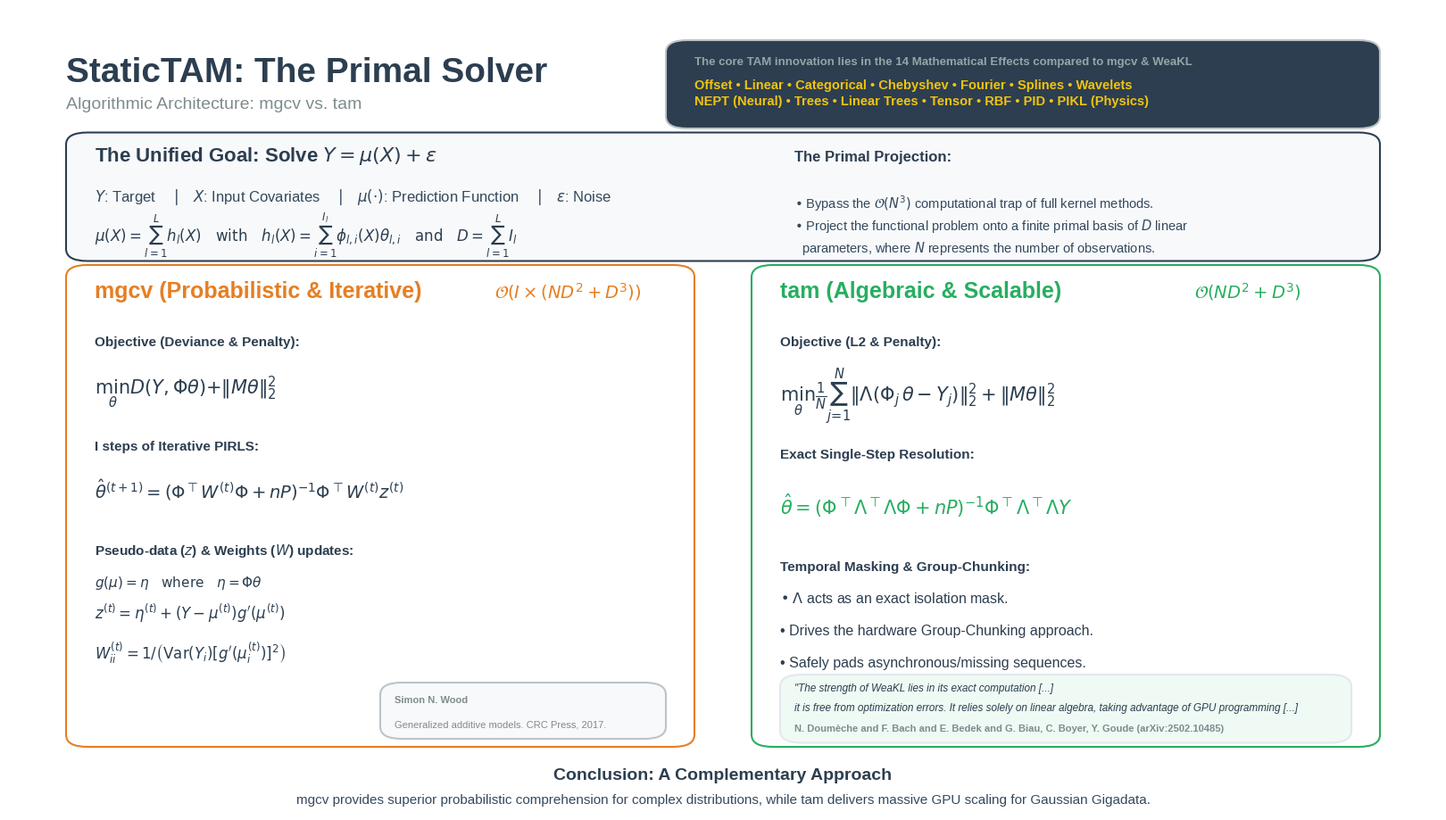

Write the Python code that produced this figure.
import os
import numpy as np
import matplotlib.pyplot as plt
import matplotlib.patches as patches

output_folder = "slides/output"
os.makedirs(output_folder, exist_ok=True)

plt.style.use('seaborn-v0_8-whitegrid')
fig, ax = plt.subplots(figsize=(16, 9), dpi=150)
ax.set_xlim(0, 1)
ax.set_ylim(0, 1)
ax.axis('off')

c_dark = '#2c3e50'
c_mgcv = '#e67e22'
c_tam = '#27ae60'
c_bg_card = '#f8f9fa'

def draw_container(ax_parent, x, y, width, height, edgecolor, facecolor='#ffffff'):
    box = patches.FancyBboxPatch(
        (x, y), width, height, 
        boxstyle="round,pad=0.0,rounding_size=0.015", 
        linewidth=1.5, edgecolor=edgecolor, facecolor=facecolor, zorder=1
    )
    ax_parent.add_patch(box)

ax.text(0.04, 0.94, "StaticTAM: The Primal Solver", fontsize=28, fontweight='bold', color=c_dark, va='top')
ax.text(0.04, 0.89, "Algorithmic Architecture: mgcv vs. tam", fontsize=14, color='#7f8c8d', va='top')

draw_container(ax, 0.46, 0.85, 0.50, 0.11, edgecolor='#bdc3c7', facecolor='#2c3e50')
ax.text(0.48, 0.93, "The core TAM innovation lies in the 14 Mathematical Effects compared to mgcv & WeaKL", fontsize=9.5, color='#95a5a6', fontweight='bold')
ax.text(0.48, 0.90, "Offset • Linear • Categorical • Chebyshev • Fourier • Splines • Wavelets", fontsize=10.5, color='#f1c40f', fontweight='bold')
ax.text(0.48, 0.88, "NEPT (Neural) • Trees • Linear Trees • Tensor • RBF • PID • PIKL (Physics)", fontsize=10.5, color='#f1c40f', fontweight='bold')

draw_container(ax, 0.04, 0.685, 0.92, 0.16, edgecolor=c_dark, facecolor=c_bg_card)
ax.text(0.06, 0.81, r"The Unified Goal: Solve $Y = \mu(X) + \epsilon$", fontsize=16, fontweight='bold', color=c_dark)
ax.text(0.06, 0.76, r"$Y$: Target $\quad|\quad X$: Input Covariates $\quad|\quad \mu(\cdot)$: Prediction Function $\quad|\quad \epsilon$: Noise", fontsize=12, color='#34495e')
ax.text(0.06, 0.71, r"$\mu(X) = \sum_{l=1}^L h_l(X) \quad \mathrm{with} \quad h_l(X) = \sum_{i=1}^{I_l} \phi_{l,i}(X) \theta_{l,i} \quad \mathrm{and} \quad D = \sum_{l=1}^L I_l$", fontsize=12, color=c_dark)
ax.text(0.55, 0.81, "The Primal Projection:", fontsize=12, fontweight='bold', color=c_dark)
ax.text(0.55, 0.77, 
        r"• Bypass the $\mathcal{O}(N^3)$ computational trap of full kernel methods." + "\n" +
        r"• Project the functional problem onto a finite primal basis of $D$ linear" + "\n" +
        r"  parameters, where $N$ represents the number of observations.", 
        fontsize=10.5, color='#34495e', linespacing=1.4, va='top')

x_left = 0.04
draw_container(ax, x_left, 0.08, 0.44, 0.60, edgecolor=c_mgcv)

ax.text(x_left + 0.02, 0.64, "mgcv (Probabilistic & Iterative)", fontsize=18, fontweight='bold', color=c_mgcv)
ax.text(x_left + 0.30, 0.64, r"$\mathcal{O}(I \times (ND^2 + D^3))$", fontsize=14, fontweight='bold', color=c_mgcv)

ax.text(x_left + 0.02, 0.58, "Objective (Deviance & Penalty):", fontsize=11, fontweight='bold', color=c_dark)
ax.text(x_left + 0.02, 0.52, r"$\min_{\theta} D(Y, \Phi\theta) + \|M\theta\|_2^2$", fontsize=15, color=c_dark)

ax.text(x_left + 0.02, 0.45, "I steps of Iterative PIRLS:", fontsize=11, fontweight='bold', color=c_dark)
ax.text(x_left + 0.02, 0.39, r"$\hat{\theta}^{(t+1)} = (\Phi^\top W^{(t)} \Phi + nP)^{-1} \Phi^\top W^{(t)} z^{(t)}$", fontsize=14, color=c_dark)

ax.text(x_left + 0.02, 0.32, "Pseudo-data ($z$) & Weights ($W$) updates:", fontsize=11, fontweight='bold', color=c_dark)
ax.text(x_left + 0.02, 0.28, r"$g(\mu) = \eta \quad \mathrm{where} \quad \eta = \Phi\theta$", fontsize=11, color=c_dark)
ax.text(x_left + 0.02, 0.24, r"$z^{(t)} = \eta^{(t)} + (Y - \mu^{(t)}) g'(\mu^{(t)})$", fontsize=12, color=c_dark)
ax.text(x_left + 0.02, 0.19, r"$W_{ii}^{(t)} = 1 / \left( \mathrm{Var}(Y_i) [g'(\mu_i^{(t)})]^2 \right)$", fontsize=12, color=c_dark)

draw_container(ax, x_left + 0.22, 0.09, 0.20, 0.07, edgecolor='#bdc3c7', facecolor=c_bg_card)
ax.text(x_left + 0.23, 0.135, "Simon N. Wood", fontsize=8, color='#7f8c8d', fontweight='bold')
ax.text(x_left + 0.23, 0.105, "Generalized additive models. CRC Press, 2017.", fontsize=8, color='#7f8c8d')

x_right = 0.52
draw_container(ax, x_right, 0.08, 0.44, 0.60, edgecolor=c_tam)

ax.text(x_right + 0.02, 0.64, "tam (Algebraic & Scalable)", fontsize=18, fontweight='bold', color=c_tam)
ax.text(x_right + 0.31, 0.64, r"$\mathcal{O}(ND^2 + D^3)$", fontsize=14, fontweight='bold', color=c_tam)

ax.text(x_right + 0.02, 0.58, "Objective (L2 & Penalty):", fontsize=11, fontweight='bold', color=c_dark)
ax.text(x_right + 0.02, 0.51, r"$\min_{\theta} \frac{1}{N} \sum_{j=1}^N \|\Lambda (\Phi_j \theta - Y_j)\|_2^2 + \|M\theta\|_2^2$", fontsize=15, color=c_dark)

ax.text(x_right + 0.02, 0.44, "Exact Single-Step Resolution:", fontsize=11, fontweight='bold', color=c_dark)
ax.text(x_right + 0.02, 0.37, r"$\hat{\theta} = (\Phi^\top \Lambda^\top \Lambda \Phi + nP)^{-1} \Phi^\top \Lambda^\top \Lambda Y$", fontsize=15, color=c_tam, fontweight='bold')

ax.text(x_right + 0.02, 0.30, "Temporal Masking & Group-Chunking:", fontsize=11, fontweight='bold', color=c_dark)
ax.text(x_right + 0.02, 0.26, r"• $\Lambda$ acts as an exact isolation mask.", fontsize=11.5, color=c_dark)
ax.text(x_right + 0.02, 0.22, r"• Drives the hardware Group-Chunking approach.", fontsize=11.5, color=c_dark)
ax.text(x_right + 0.02, 0.18, r"• Safely pads asynchronous/missing sequences.", fontsize=11.5, color=c_dark)

draw_container(ax, x_right + 0.02, 0.085, 0.40, 0.085, edgecolor='#e2e8f0', facecolor='#eefaf3')
ax.text(x_right + 0.03, 0.15, '"The strength of WeaKL lies in its exact computation [...]', fontsize=8.5, color=c_dark, style='italic')
ax.text(x_right + 0.03, 0.125, 'it is free from optimization errors. It relies solely on linear algebra, taking advantage of GPU programming [...]', fontsize=8.5, color=c_dark, style='italic')
ax.text(x_right + 0.03, 0.10, "N. Doumèche and F. Bach and E. Bedek and G. Biau, C. Boyer, Y. Goude (arXiv:2502.10485)", fontsize=8, color='#7f8c8d', fontweight='bold')

ax.text(0.5, 0.04, "Conclusion: A Complementary Approach", ha='center', fontsize=14, fontweight='bold', color=c_dark)
ax.text(0.5, 0.01, "mgcv provides superior probabilistic comprehension for complex distributions, while tam delivers massive GPU scaling for Gaussian Gigadata.", ha='center', fontsize=11, color='#34495e')

plt.subplots_adjust(left=0, right=1, top=1, bottom=0)

output_path = os.path.join(output_folder, "solver_comparison_slide.png")
plt.savefig(output_path, dpi=300, bbox_inches='tight')

plt.close()
